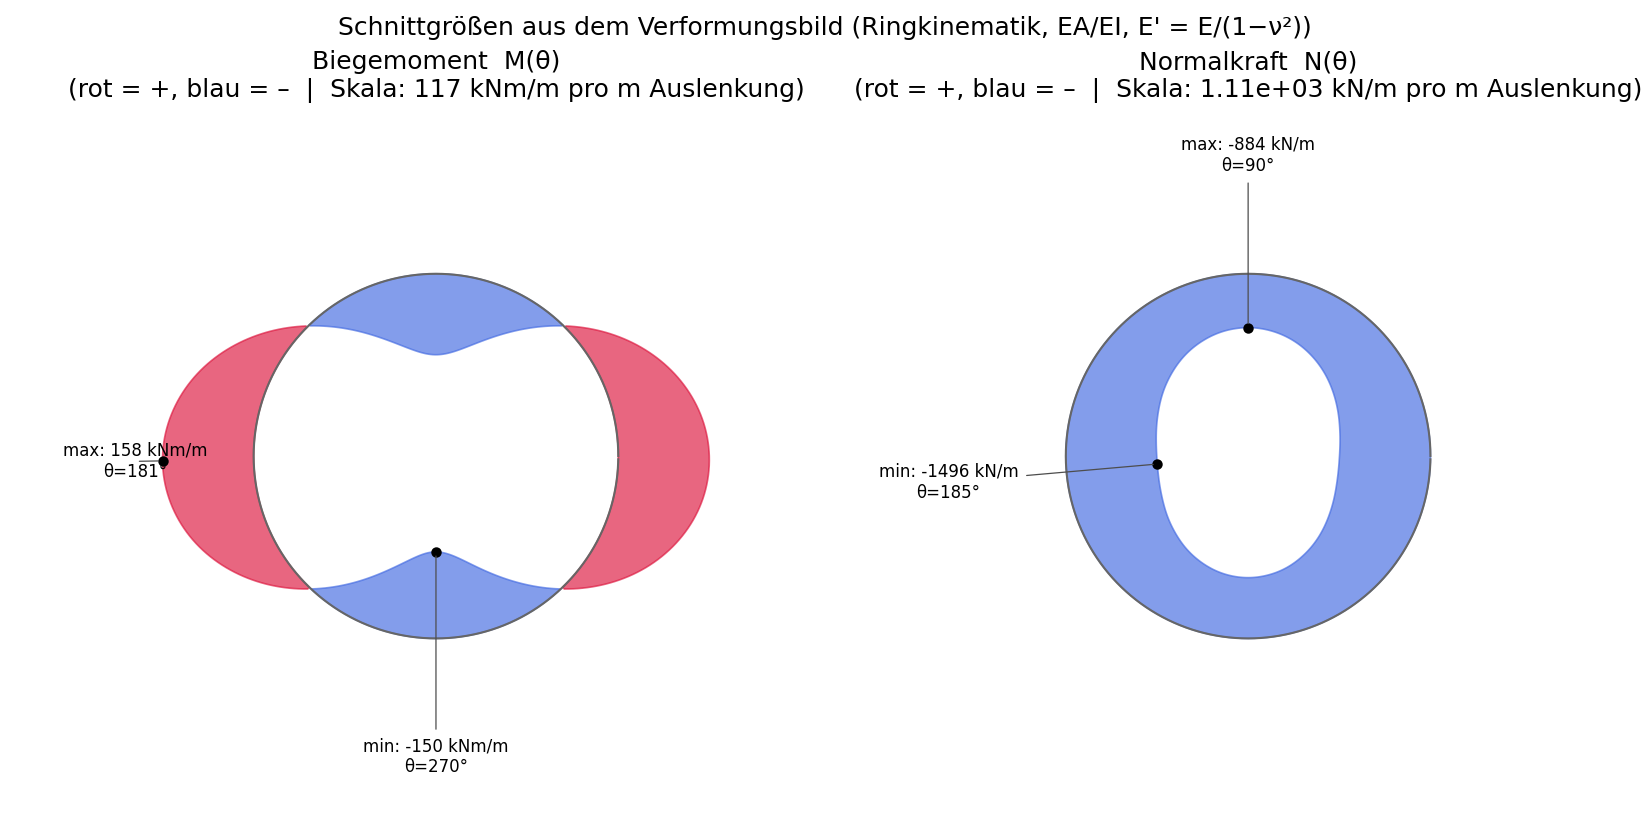

Values plotted in this chart, from the file beside it:
theta_deg, N_N_per_m, M_Nm_per_m
0.000000000000000000e+00, -1.492251729388182284e+06, 1.575392791175312304e+05
1.000000000000000000e+00, -1.490519614823522046e+06, 1.572003292604420567e+05
2.000000000000000000e+00, -1.488383714985276572e+06, 1.566806688018373970e+05
3.000000000000000444e+00, -1.485940000911370153e+06, 1.559806903957369796e+05
4.000000000000000000e+00, -1.483196824650407070e+06, 1.551004080144682084e+05
5.000000000000000000e+00, -1.480069720180309378e+06, 1.540395769504428608e+05
6.000000000000000888e+00, -1.476637837098920252e+06, 1.527991573534406198e+05
7.000000000000000000e+00, -1.472958237563353730e+06, 1.513804610119698918e+05
8.000000000000000000e+00, -1.468915918120213086e+06, 1.497844447309224051e+05
9.000000000000000000e+00, -1.464572554604796926e+06, 1.480135421925635601e+05
1.000000000000000000e+01, -1.460030093066687696e+06, 1.460709391586423735e+05
1.100000000000000000e+01, -1.455166436177332653e+06, 1.439591475933619658e+05
1.200000000000000178e+01, -1.449967794408458751e+06, 1.416816408668401709e+05
1.300000000000000000e+01, -1.444515689007252688e+06, 1.392426842458645988e+05
1.400000000000000000e+01, -1.438841874849353684e+06, 1.366464786094807205e+05
1.499999999999999822e+01, -1.432798663919008104e+06, 1.338963937064692145e+05
1.600000000000000000e+01, -1.426468954928437714e+06, 1.309970162389052275e+05
1.700000000000000000e+01, -1.419945989393119235e+06, 1.279529603061832458e+05
1.800000000000000000e+01, -1.413060324839368928e+06, 1.247674332289266167e+05
1.900000000000000000e+01, -1.405937605308524333e+06, 1.214451308886377228e+05
2.000000000000000000e+01, -1.398566592317431001e+06, 1.179900295631167392e+05
2.100000000000000000e+01, -1.390912303899409249e+06, 1.144060153495719715e+05
2.200000000000000000e+01, -1.383079022108656121e+06, 1.106977780064066610e+05
2.300000000000000000e+01, -1.375009301915989025e+06, 1.068692997917665634e+05
2.400000000000000355e+01, -1.366696330789156258e+06, 1.029249937624391896e+05
2.500000000000000000e+01, -1.358281057004352566e+06, 9.887023156857576396e+04
2.600000000000000000e+01, -1.349697976933682105e+06, 9.470951800206536427e+04
2.700000000000000000e+01, -1.340919413801081479e+06, 9.044774950727098621e+04
2.800000000000000000e+01, -1.332062111914857524e+06, 8.609074689986566955e+04
2.900000000000000355e+01, -1.323022156611085637e+06, 8.164333685819781385e+04
2.999999999999999645e+01, -1.313813662513182731e+06, 7.711107430605110130e+04
3.100000000000000000e+01, -1.304550071508144494e+06, 7.250011499411324621e+04
3.200000000000000000e+01, -1.295122038216447691e+06, 6.781552162857039366e+04
3.300000000000000000e+01, -1.285540539329119958e+06, 6.306302222369913943e+04
3.400000000000000000e+01, -1.275872339003633009e+06, 5.824866544142544444e+04
3.500000000000000000e+01, -1.266116717535610776e+06, 5.337817906227359344e+04
3.600000000000000000e+01, -1.256208031120169209e+06, 4.845698545930856926e+04
3.700000000000000000e+01, -1.246198080862915609e+06, 4.349115095253675827e+04
3.800000000000000000e+01, -1.236201005855087657e+06, 3.848710525690452050e+04
3.900000000000000000e+01, -1.226042545812902972e+06, 3.344982745470413647e+04
4.000000000000000000e+01, -1.215844869032428134e+06, 2.838587286174610199e+04
4.100000000000000000e+01, -1.205647211749249604e+06, 2.330140199174262307e+04
4.200000000000000000e+01, -1.195419721145385411e+06, 1.820224158006678408e+04
4.300000000000000000e+01, -1.185192382652725792e+06, 1.309453867826861278e+04
4.400000000000000000e+01, -1.174982754208000842e+06, 7.984371726217441392e+03
4.500000000000000000e+01, -1.164759219094073633e+06, 2.877546349822390766e+03
4.600000000000000000e+01, -1.154619779191166861e+06, -2.219490267684672745e+03
4.700000000000000000e+01, -1.144581924595256336e+06, -7.300745839862671346e+03
4.800000000000000711e+01, -1.134543764936652966e+06, -1.236088912995502869e+04
4.900000000000000000e+01, -1.124641795284553198e+06, -1.739339938820457246e+04
5.000000000000000000e+01, -1.114826489165613661e+06, -2.239276511787576237e+04
5.100000000000000000e+01, -1.105068532673403854e+06, -2.735341738203647401e+04
5.200000000000000000e+01, -1.095464914545131382e+06, -3.226918384712767875e+04
5.300000000000000000e+01, -1.085956287982091308e+06, -3.713475932381345774e+04
5.400000000000000000e+01, -1.076550175140236504e+06, -4.194456065109854535e+04
5.500000000000000000e+01, -1.067264661094938638e+06, -4.669303265133665991e+04
5.600000000000000000e+01, -1.058123996043240186e+06, -5.137468755911204789e+04
5.700000000000000711e+01, -1.049092061765410239e+06, -5.598446648856493994e+04
5.800000000000000711e+01, -1.040163001366991317e+06, -6.051728480280171061e+04
5.900000000000000711e+01, -1.031447819724217057e+06, -6.496759369620011421e+04
... 300 more rows
